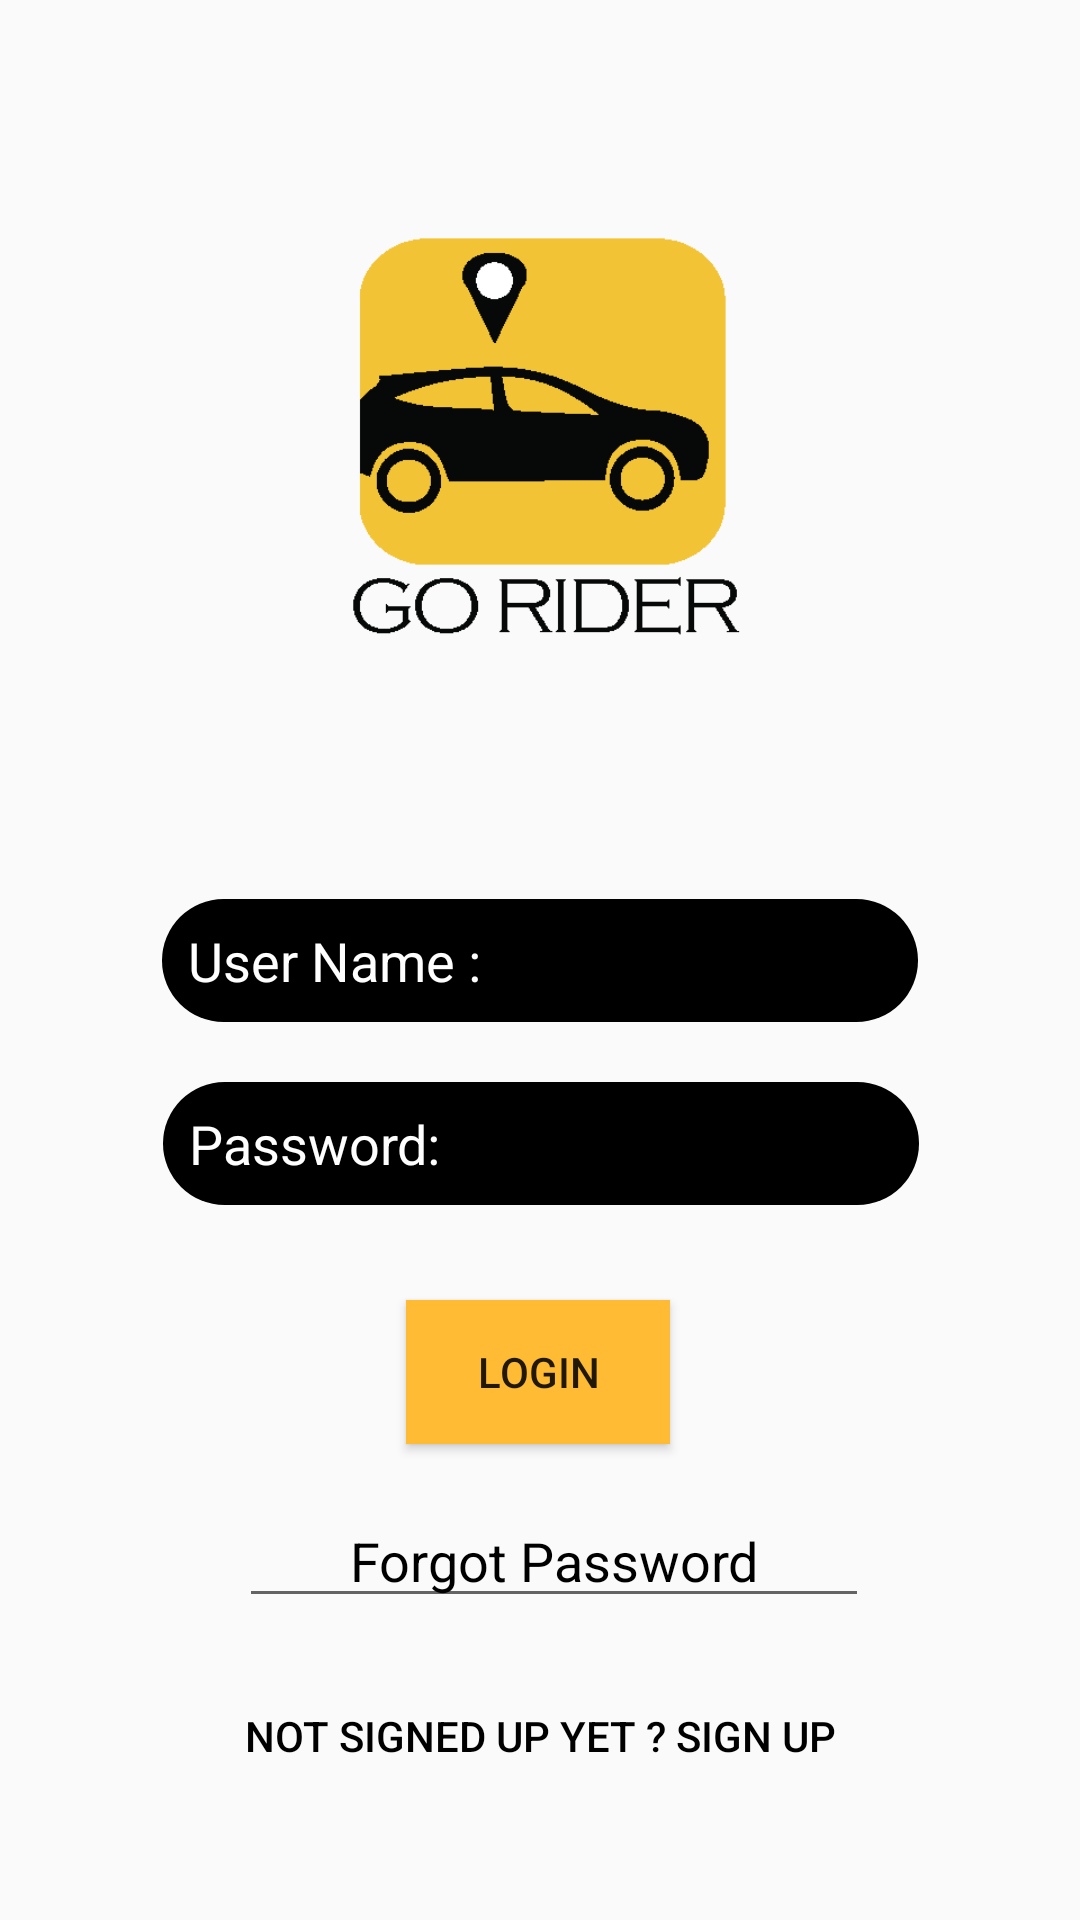

The Android layout XML behind this screen, and the referenced resources:
<!-- AndroidManifest.xml: application theme AppTheme -->
<!-- res/layout/activity_login.xml -->
<?xml version="1.0" encoding="utf-8"?>
<androidx.constraintlayout.widget.ConstraintLayout xmlns:android="http://schemas.android.com/apk/res/android"
    xmlns:app="http://schemas.android.com/apk/res-auto"
    xmlns:tools="http://schemas.android.com/tools"
    android:layout_width="match_parent"
    android:layout_height="match_parent"
    android:background="@drawable/gradientbg"
    tools:context=".Login">


    <ImageView
        android:id="@+id/imageView"
        android:layout_width="354dp"
        android:layout_height="297dp"
        app:layout_constraintBottom_toBottomOf="parent"
        app:layout_constraintEnd_toEndOf="parent"
        app:layout_constraintHorizontal_bias="0.491"
        app:layout_constraintStart_toStartOf="parent"
        app:layout_constraintTop_toTopOf="parent"
        app:layout_constraintVertical_bias="0.036"
        app:srcCompat="@drawable/goriderlg" />

    <EditText
        android:id="@+id/etName"
        android:layout_width="252dp"
        android:layout_height="41dp"
        android:background="@drawable/radii"
        android:ems="10"
        android:hint="  User Name :"
        android:inputType="textPersonName"
        android:textColor="@android:color/white"
        android:textColorHint="#FFFEFE"
        app:layout_constraintBottom_toBottomOf="parent"
        app:layout_constraintEnd_toEndOf="parent"
        app:layout_constraintHorizontal_bias="0.5"
        app:layout_constraintStart_toStartOf="parent"
        app:layout_constraintTop_toTopOf="parent" />

    <EditText
        android:id="@+id/etPassword"
        android:layout_width="252dp"
        android:layout_height="41dp"
        android:background="@drawable/radii"
        android:ems="10"
        android:hint="  Password:"
        android:inputType="textPersonName"
        android:textColor="@android:color/white"
        android:textColorHint="#FFFEFE"
        app:layout_constraintBottom_toBottomOf="parent"
        app:layout_constraintEnd_toEndOf="parent"
        app:layout_constraintHorizontal_bias="0.503"
        app:layout_constraintStart_toStartOf="parent"
        app:layout_constraintTop_toTopOf="parent"
        app:layout_constraintVertical_bias="0.602" />

    <Button
        android:id="@+id/etLgbtn"
        android:layout_width="wrap_content"
        android:layout_height="wrap_content"
        android:background="@android:color/holo_orange_light"
        android:text="Login"
        app:layout_constraintBottom_toBottomOf="parent"
        app:layout_constraintEnd_toEndOf="parent"
        app:layout_constraintHorizontal_bias="0.498"
        app:layout_constraintStart_toStartOf="parent"
        app:layout_constraintTop_toTopOf="parent"
        app:layout_constraintVertical_bias="0.732" />

    <EditText
        android:id="@+id/etforgotpass"
        android:layout_width="wrap_content"
        android:layout_height="wrap_content"

        android:ems="10"
        android:gravity="center_horizontal"
        android:inputType="textPersonName"
        android:text="Forgot Password"
        android:textAlignment="center"
        android:textColor="@android:color/black"
        android:textColorHint="@android:color/black"
        app:layout_constraintBottom_toBottomOf="parent"
        app:layout_constraintEnd_toEndOf="parent"
        app:layout_constraintHorizontal_bias="0.532"
        app:layout_constraintStart_toStartOf="parent"
        app:layout_constraintTop_toTopOf="parent"
        app:layout_constraintVertical_bias="0.832" />

    <Button
        android:id="@+id/etsign"
        android:layout_width="wrap_content"
        android:layout_height="wrap_content"
        android:background="@android:color/transparent"
        android:text="Not signed up yet ? Sign Up"
        android:textColor="@android:color/black"
        app:layout_constraintBottom_toBottomOf="parent"
        app:layout_constraintEnd_toEndOf="parent"
        app:layout_constraintStart_toStartOf="parent"
        app:layout_constraintTop_toTopOf="parent"
        app:layout_constraintVertical_bias="0.937" />
</androidx.constraintlayout.widget.ConstraintLayout>
<!-- resources referenced by this layout -->
<resources>
  <!-- drawable goriderlg: png bitmap (drawable, 3823 bytes) -->
  <!-- drawable radii (drawable) -->
  <?xml version="1.0" encoding="utf-8"?>
  <shape xmlns:android="http://schemas.android.com/apk/res/android" android:shape="rectangle">
     <solid android:color="@android:color/black"/>
      <corners android:radius="25dp"/>
  
  </shape>
  <style name="AppTheme" parent="Theme.AppCompat.DayNight.DarkActionBar">
          
          <item name="colorPrimary">#95CD54</item>
          <item name="colorPrimaryDark">#CAD654</item>
          <item name="colorAccent">@color/colorBackground</item>
      </style>
  <color name="colorBackground">#FDFAFA</color>
</resources>
